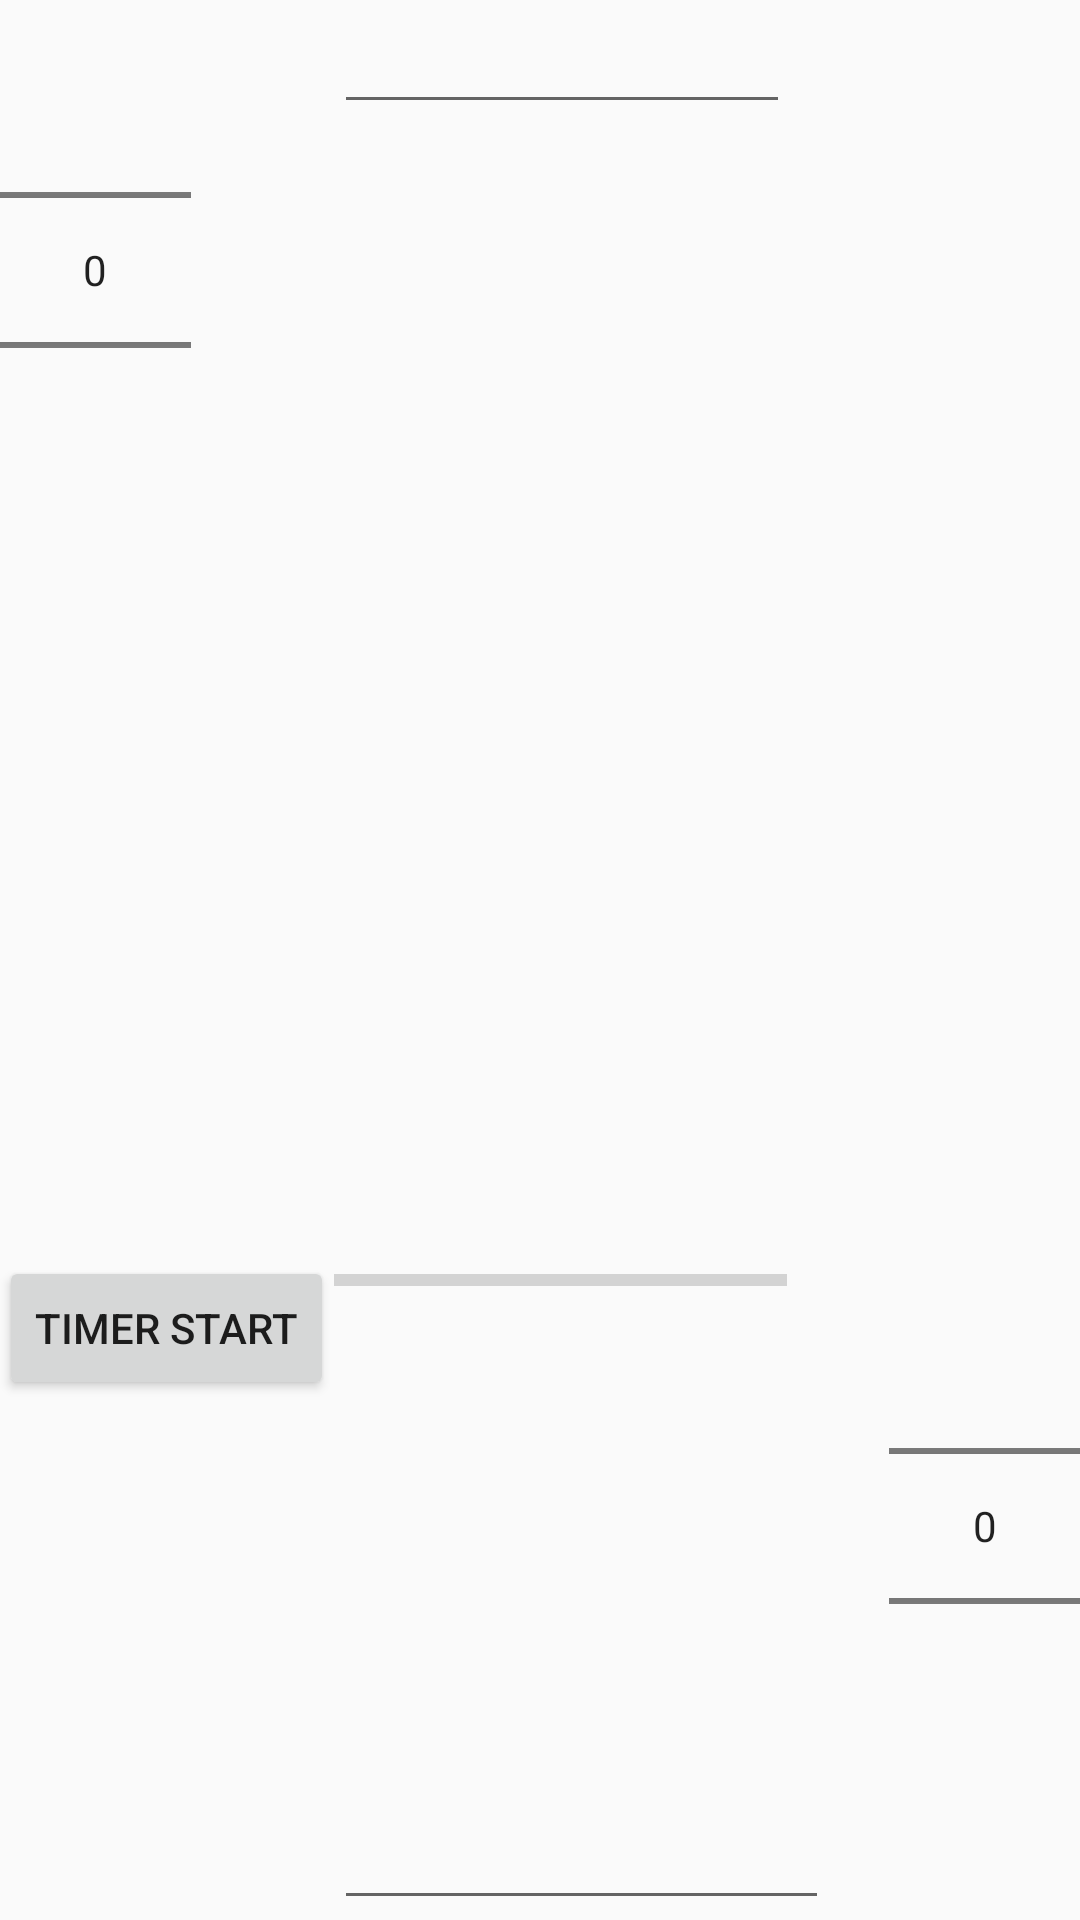

Here is an Android app screen rendered from its layout file. Give the layout XML and the strings, colors and styles it references.
<!-- AndroidManifest.xml: application theme AppTheme -->
<!-- res/layout/activity_mtgscreen.xml -->
<?xml version="1.0" encoding="utf-8"?>
<RelativeLayout xmlns:android="http://schemas.android.com/apk/res/android"
    xmlns:tools="http://schemas.android.com/tools"
    android:layout_width="match_parent"
    android:layout_height="match_parent"
    android:paddingBottom="@dimen/activity_vertical_margin"
    android:paddingLeft="@dimen/activity_horizontal_margin"
    android:paddingRight="@dimen/activity_horizontal_margin"
    android:paddingTop="@dimen/activity_vertical_margin"
    tools:context="com.example.rick.gamegadget.MTGscreen">

    <GridLayout
        android:layout_width="match_parent"
        android:layout_height="match_parent"
        android:layout_alignParentTop="true"
        android:layout_alignParentLeft="true"
        android:layout_alignParentStart="true">

        <EditText
            android:layout_width="165dp"
            android:layout_height="wrap_content"
            android:id="@+id/editText2"
            android:layout_row="20"
            android:layout_column="1" />

        <NumberPicker
            android:layout_width="wrap_content"
            android:layout_height="wrap_content"
            android:id="@+id/numberPicker2"
            android:layout_row="0"
            android:layout_column="0" />

        <EditText
            android:layout_width="152dp"
            android:layout_height="wrap_content"
            android:id="@+id/editText3"
            android:layout_row="0"
            android:layout_column="1"
            android:editable="true" />

        <Button
            android:layout_width="wrap_content"
            android:layout_height="wrap_content"
            android:text="Timer Start"
            android:id="@+id/button4"
            android:layout_row="19"
            android:layout_column="0" />

        <ProgressBar
            style="?android:attr/progressBarStyleHorizontal"
            android:layout_width="151dp"
            android:layout_height="wrap_content"
            android:id="@+id/progressBar2"
            android:layout_row="19"
            android:layout_column="1" />

        <NumberPicker
            android:layout_width="wrap_content"
            android:layout_height="wrap_content"
            android:id="@+id/numberPicker3"
            android:layout_row="19"
            android:layout_column="18" />
    </GridLayout>
</RelativeLayout>
<!-- resources referenced by this layout -->
<resources>
  <style name="AppTheme" parent="Theme.AppCompat.Light.DarkActionBar">
          
          <item name="colorPrimary">@color/colorPrimary</item>
          <item name="colorPrimaryDark">@color/colorPrimaryDark</item>
          <item name="colorAccent">@color/colorAccent</item>
      </style>
  <color name="colorPrimary">#E84200</color>
  <color name="colorPrimaryDark">#9c2c00</color>
  <color name="colorAccent">#FF4081</color>
</resources>
